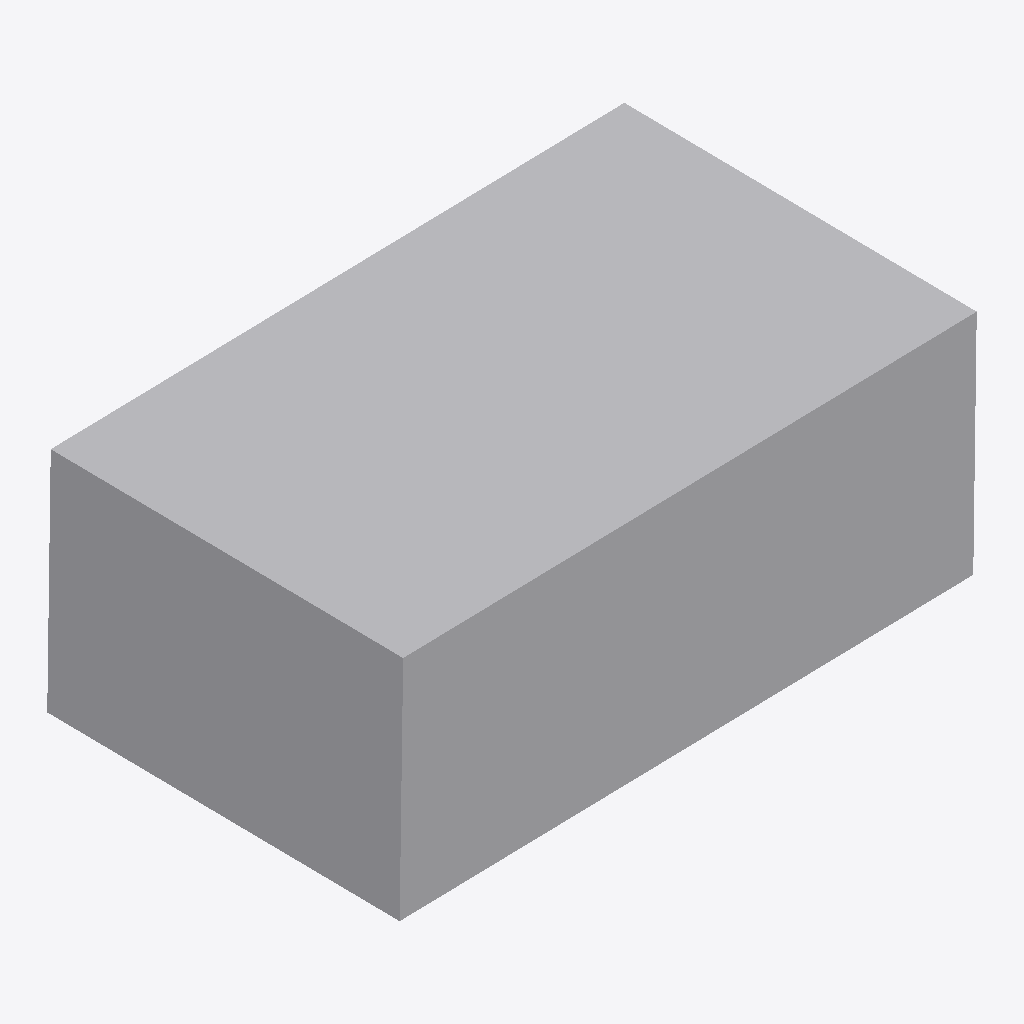
Isometric view of an IFC building model (IFC-SPF (STEP), schema IFC4, length unit millimetre), seen from the south-west, elements coloured by IFC class: 1 other element (light grey).
Extent 0.506 m × 0.311 m × 0.213 m (x, y, z). Elements (1): 1 IfcBuildingElementProxy.

HEADER;
FILE_DESCRIPTION(('ViewDefinition [CoordinationView]'),'2;1');
FILE_NAME('','2026-05-25T18:59:38',(''),(''),'IfcOpenShell 0.8.4-e8eb5e4','IfcOpenShell 0.8.4-e8eb5e4','');
FILE_SCHEMA(('IFC4'));
ENDSEC;
DATA;
#10=IFCPROJECT('31tsEIg$H9TBN910XgtJQu',$,'IFC_FLAT_EXPORT',$,$,$,$,(#5),#9);
#26=IFCBUILDINGELEMENTPROXY('1oXg2CGEv7j8EWoAj1ffrt',$,'blackbox_001',$,$,#20,#25,$,$);
ENDSEC;
